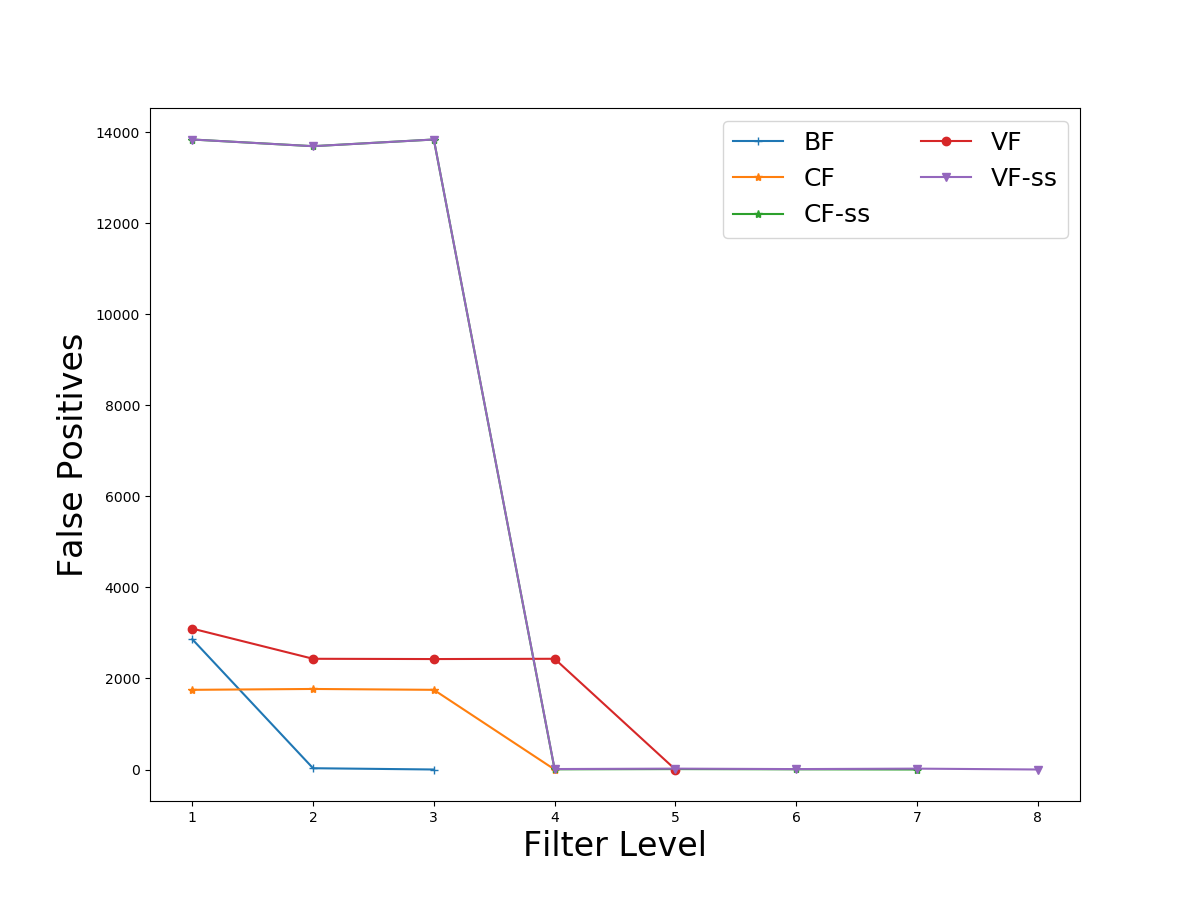

The data file committed next to this chart (first rows):
1, 2862, 1750, 13838, 3095, 13838
2, 28, 1769, 13691, 2432, 13691
3, 0, 1750, 13838, 2426, 13838
4, 0, 0, 4, 2432, 10
5, 0, 0, 9, 0, 19
6, 0, 0, 4, 0, 9
7, 0, 0, 0, 0, 19
8, 0, 0, 0, 0, 0
